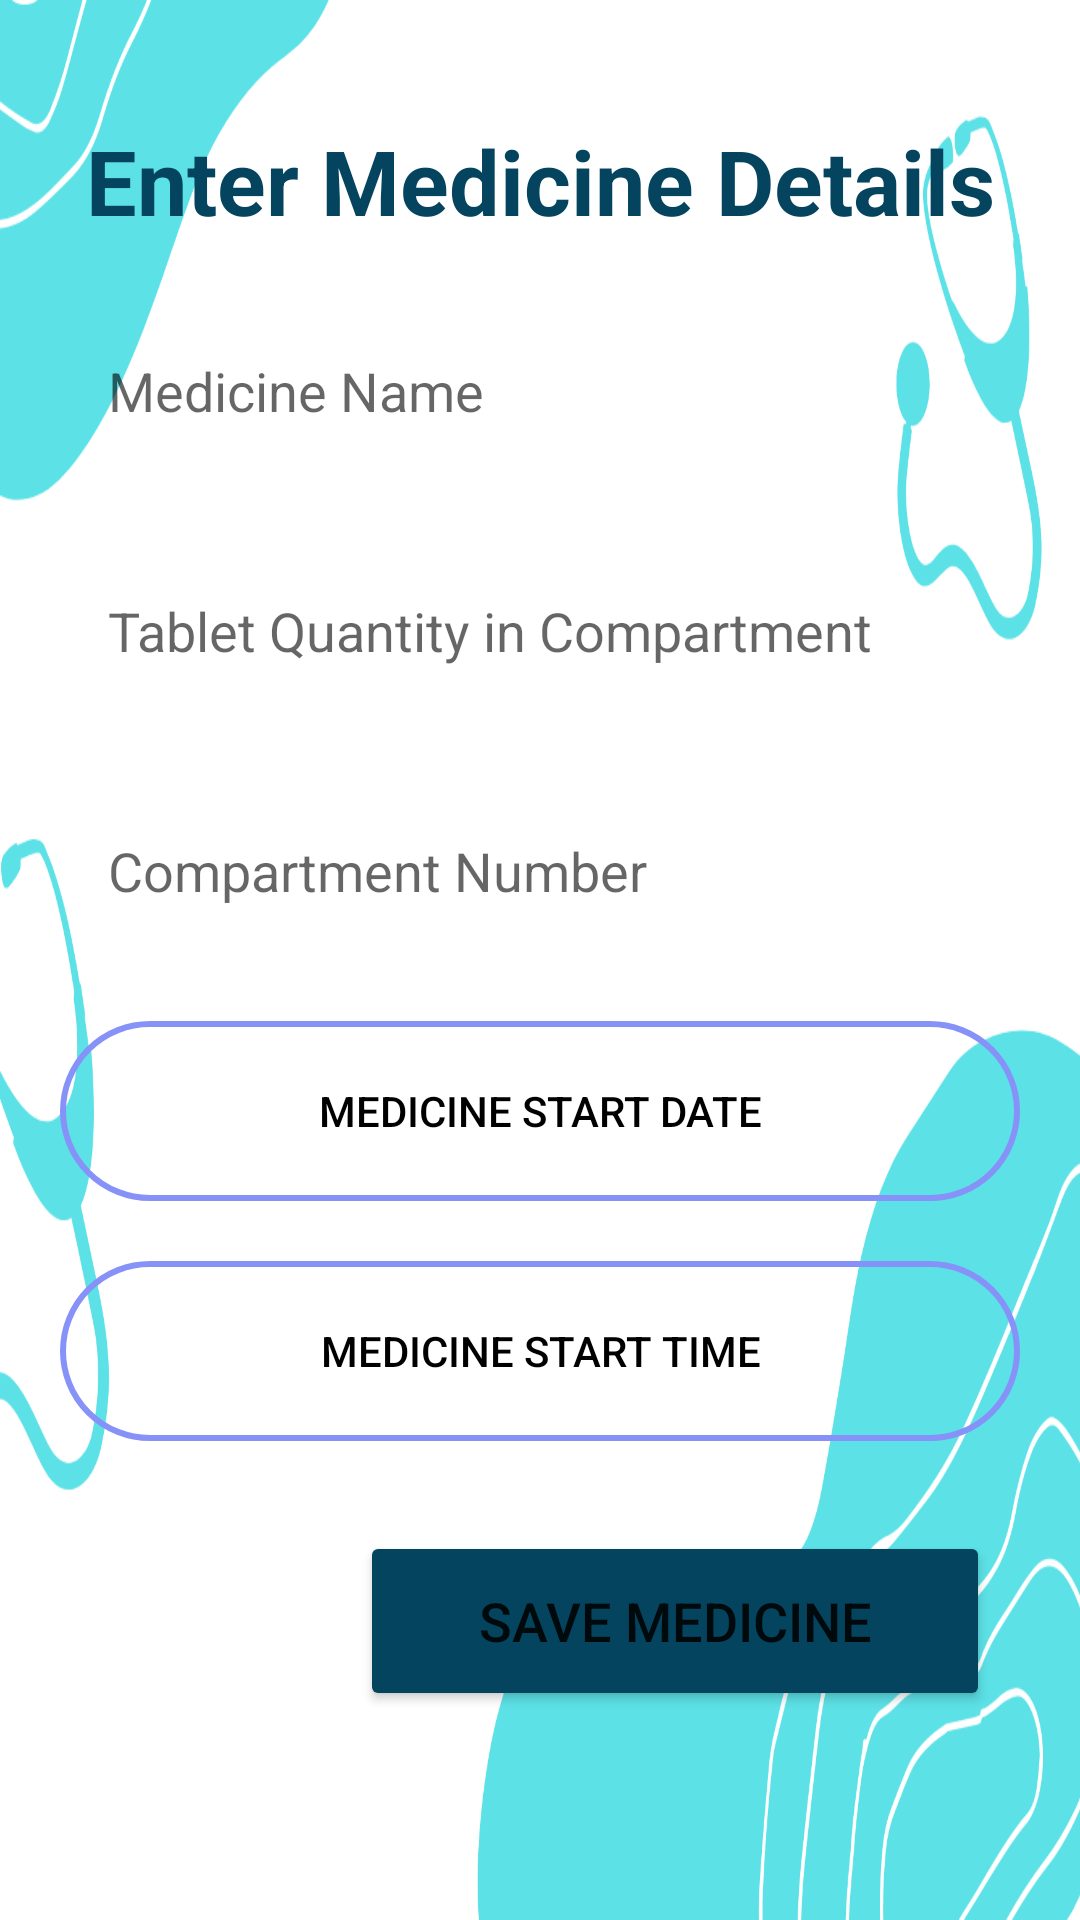

Android layout source for this screen:
<!-- AndroidManifest.xml: application theme Theme.MediGuardianBasic -->
<!-- res/layout/activity_upload.xml -->
<?xml version="1.0" encoding="utf-8"?>
<ScrollView
    xmlns:android="http://schemas.android.com/apk/res/android"
    xmlns:app="http://schemas.android.com/apk/res-auto"
    xmlns:tools="http://schemas.android.com/tools"
    android:layout_width="match_parent"
    android:layout_height="match_parent"
    android:background="@drawable/mediguardian_app_bg"
    android:orientation="vertical"
    tools:context=".UploadActivity">

    <LinearLayout
        android:layout_width="match_parent"
        android:layout_height="wrap_content"
        android:layout_gravity="center_horizontal"
        android:orientation="vertical"
        android:padding="20dp">

        <TextView
            android:layout_width="match_parent"
            android:layout_height="wrap_content"
            android:text="Enter Medicine Details"
            android:textAlignment="center"
            android:textColor="@color/navy_blue"
            android:textSize="30sp"
            android:layout_marginTop="20dp"
            android:textStyle="bold" />

        <EditText
            android:id="@+id/Uploadname"
            android:layout_width="match_parent"
            android:layout_height="60dp"
            android:layout_marginTop="20dp"
            android:background="@drawable/lavender_border"
            android:gravity="start|center_vertical"
            android:hint="Medicine Name"
            android:padding="16dp"
            android:textColor="@color/navy_blue" />

        <EditText
            android:id="@+id/Uploadquantity"
            android:layout_width="match_parent"
            android:layout_height="60dp"
            android:layout_marginTop="20dp"
            android:background="@drawable/lavender_border"
            android:gravity="start|center_vertical"
            android:hint="Tablet Quantity in Compartment"
            android:padding="16dp"
            android:textColor="@color/navy_blue" />

        <EditText
            android:id="@+id/UploadCompartment"
            android:layout_width="match_parent"
            android:layout_height="60dp"
            android:layout_marginTop="20dp"
            android:background="@drawable/lavender_border"
            android:gravity="start|center_vertical"
            android:hint="Compartment Number"
            android:padding="16dp"
            android:textColor="@color/navy_blue" />

        <Button
            android:id="@+id/datePickerButton"
            android:layout_width="match_parent"
            android:layout_height="60dp"
            android:text="Medicine Start Date"
            android:textColor="@color/black"
            android:onClick="openDatePicker"
            android:layout_marginTop="20dp"
            app:layout_constraintStart_toStartOf="parent"
            app:layout_constraintEnd_toEndOf="parent"
            android:background="@drawable/lavender_border_background"/>

        <Button
            android:id="@+id/timeButton"
            android:onClick="popTimePicker"
            android:layout_width="match_parent"
            android:layout_height="60dp"
            android:text="Medicine Start Time"
            android:textColor="@color/black"
            android:background="@drawable/lavender_border_background"
            android:layout_marginTop="20dp"
            app:layout_constraintTop_toBottomOf="@id/datePickerButton"
            app:layout_constraintStart_toStartOf="parent"
            app:layout_constraintEnd_toEndOf="parent" />

        <Button
            android:id="@+id/saveButton"
            android:layout_width="210dp"
            android:layout_height="60dp"
            android:layout_marginLeft="100dp"
            android:layout_marginTop="30dp"
            android:gravity="center"
            android:text="Save Medicine"
            android:textSize="18sp"
            app:cornerRadius="30dp"
            android:backgroundTint="@color/navy_blue"/>

    </LinearLayout>
</ScrollView>
<!-- resources referenced by this layout -->
<resources>
  <color name="black">#FF000000</color>
  <color name="navy_blue">#05445E</color>
  <!-- drawable lavender_border_background (drawable) -->
  <selector xmlns:android="http://schemas.android.com/apk/res/android">
      <item>
          <layer-list>
              
              <item android:drawable="@android:color/transparent" />
  
              
              <item>
                  <shape android:shape="rectangle">
                      <solid android:color="@android:color/transparent" />
                      <stroke
                          android:width="2dp"
                          android:color="@color/lavender" />  
                      <corners android:radius="30dp" />  
                  </shape>
              </item>
          </layer-list>
      </item>
  </selector>
  <!-- drawable mediguardian_app_bg: png bitmap (drawable, 75241 bytes) -->
  <style name="Theme.MediGuardianBasic" parent="Theme.MaterialComponents.DayNight.DarkActionBar">
          
          <item name="colorPrimary">@color/teal_700</item>
          <item name="colorPrimaryVariant">@color/teal_700</item>
          <item name="colorOnPrimary">@color/white</item>
          
          <item name="colorSecondary">@color/teal_200</item>
          <item name="colorSecondaryVariant">@color/teal_700</item>
          <item name="colorOnSecondary">@color/black</item>
          
          <item name="android:statusBarColor">?attr/colorPrimaryVariant</item>
          
      </style>
  <color name="lavender">#8692f7</color>
  <color name="teal_700">#FF018786</color>
  <color name="white">#FFFFFFFF</color>
  <color name="teal_200">#FF03DAC5</color>
</resources>
